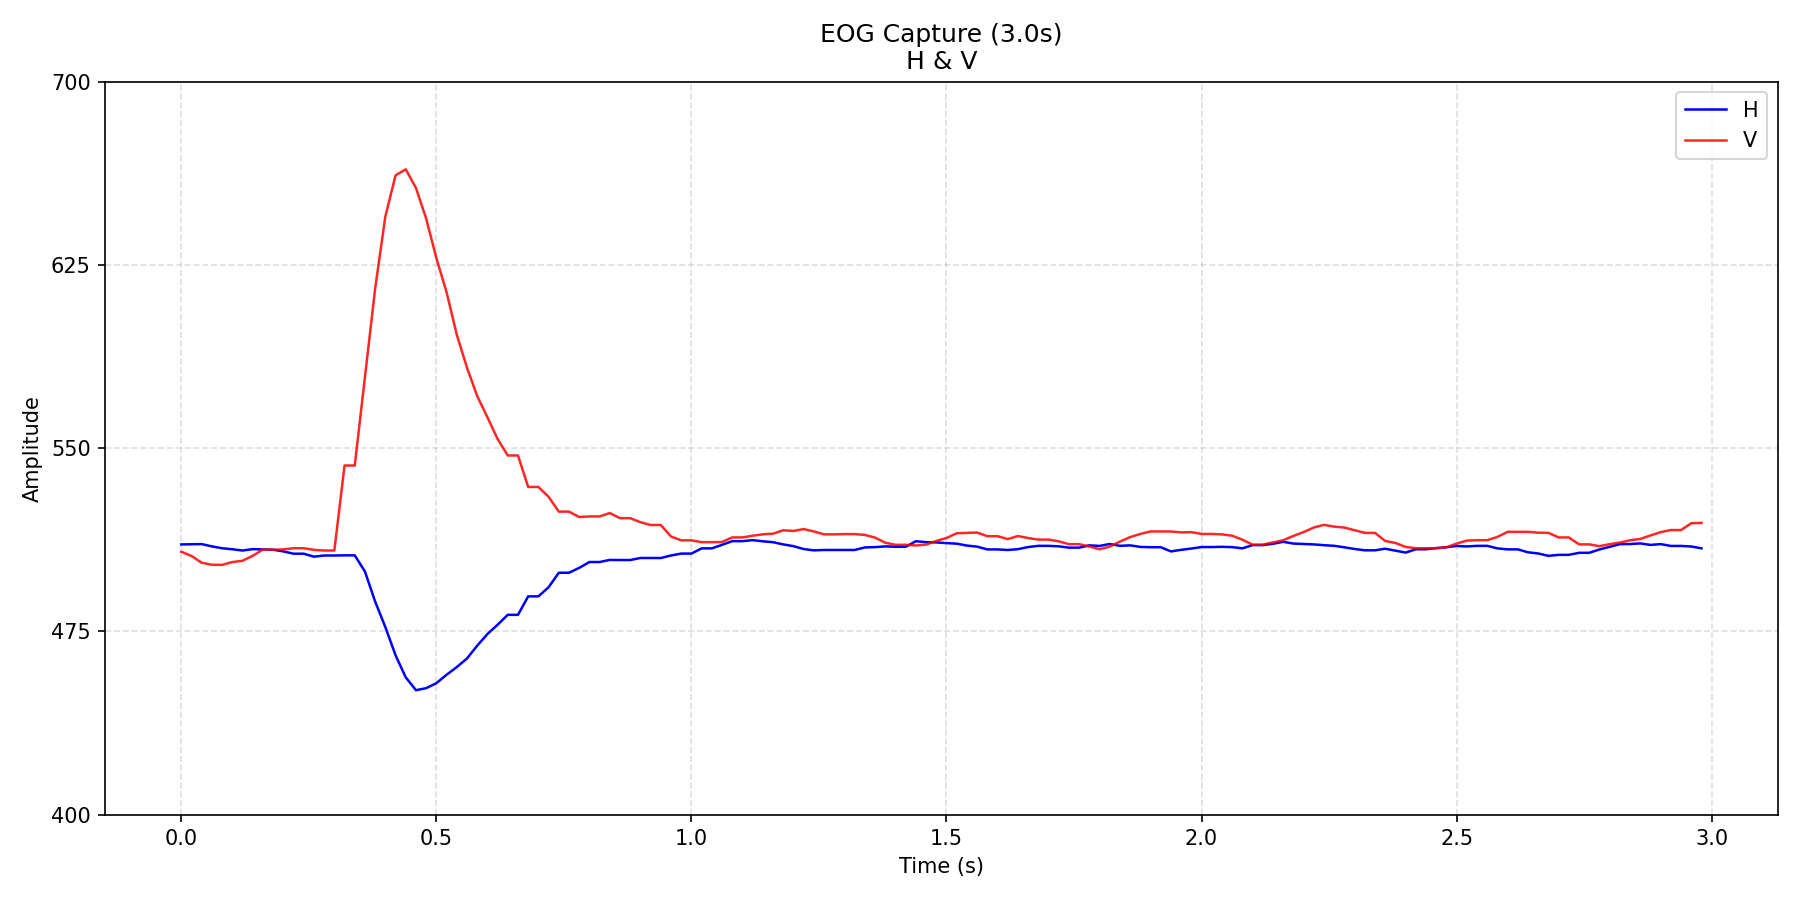

The data file committed next to this chart (first rows):
time_s, H, V
0.0, 510.6, 507.6
0.02, 510.7, 505.9
0.04, 510.7, 503.1
0.06, 509.8, 502.3
0.08, 509, 502.2
0.1, 508.6, 503.4
0.12, 508.1, 503.9
0.14, 508.7, 505.9
0.16, 508.6, 508.5
0.18, 508.4, 508.4
0.2, 507.8, 508.6
0.22, 506.8, 509
0.24, 506.8, 509
0.26, 505.6, 508.4
0.28, 506.1, 508.1
0.3, 506.1, 508.1
0.32, 506.1, 542.9
0.34, 506.1, 542.9
0.36, 499.5, 578.9
0.38, 487.2, 615.3
0.4, 476.8, 644.9
0.42, 465.2, 661.7
0.44, 456.2, 664.2
0.46, 450.9, 656.5
0.48, 451.8, 644
0.5, 453.8, 627.8
0.52, 457.2, 613.9
0.54, 460.4, 596.5
0.56, 463.9, 583
0.58, 469.1, 571.4
0.6, 473.9, 562.7
0.62, 477.7, 553.8
0.64, 481.8, 547
0.66, 481.8, 547
0.68, 489.3, 534.1
0.7, 489.3, 534.1
0.72, 493.1, 530.1
0.74, 499, 524
0.76, 499, 524
0.78, 501.0, 521.8
0.8, 503.4, 522.1
0.82, 503.4, 522.1
0.84, 504.3, 523.4
0.86, 504.2, 521.4
0.88, 504.2, 521.4
0.9, 505.1, 519.7
0.92, 505, 518.6
0.94, 505, 518.6
0.96, 506.1, 513.8
0.98, 506.9, 512.3
1, 506.9, 512.3
1.02, 509, 511.5
1.04, 509, 511.5
1.06, 510.4, 511.6
1.08, 511.9, 513.5
1.1, 511.9, 513.5
1.12, 512.4, 514.2
1.14, 511.9, 514.7
1.16, 511.5, 515
1.18, 510.6, 516.4
... 90 more rows
